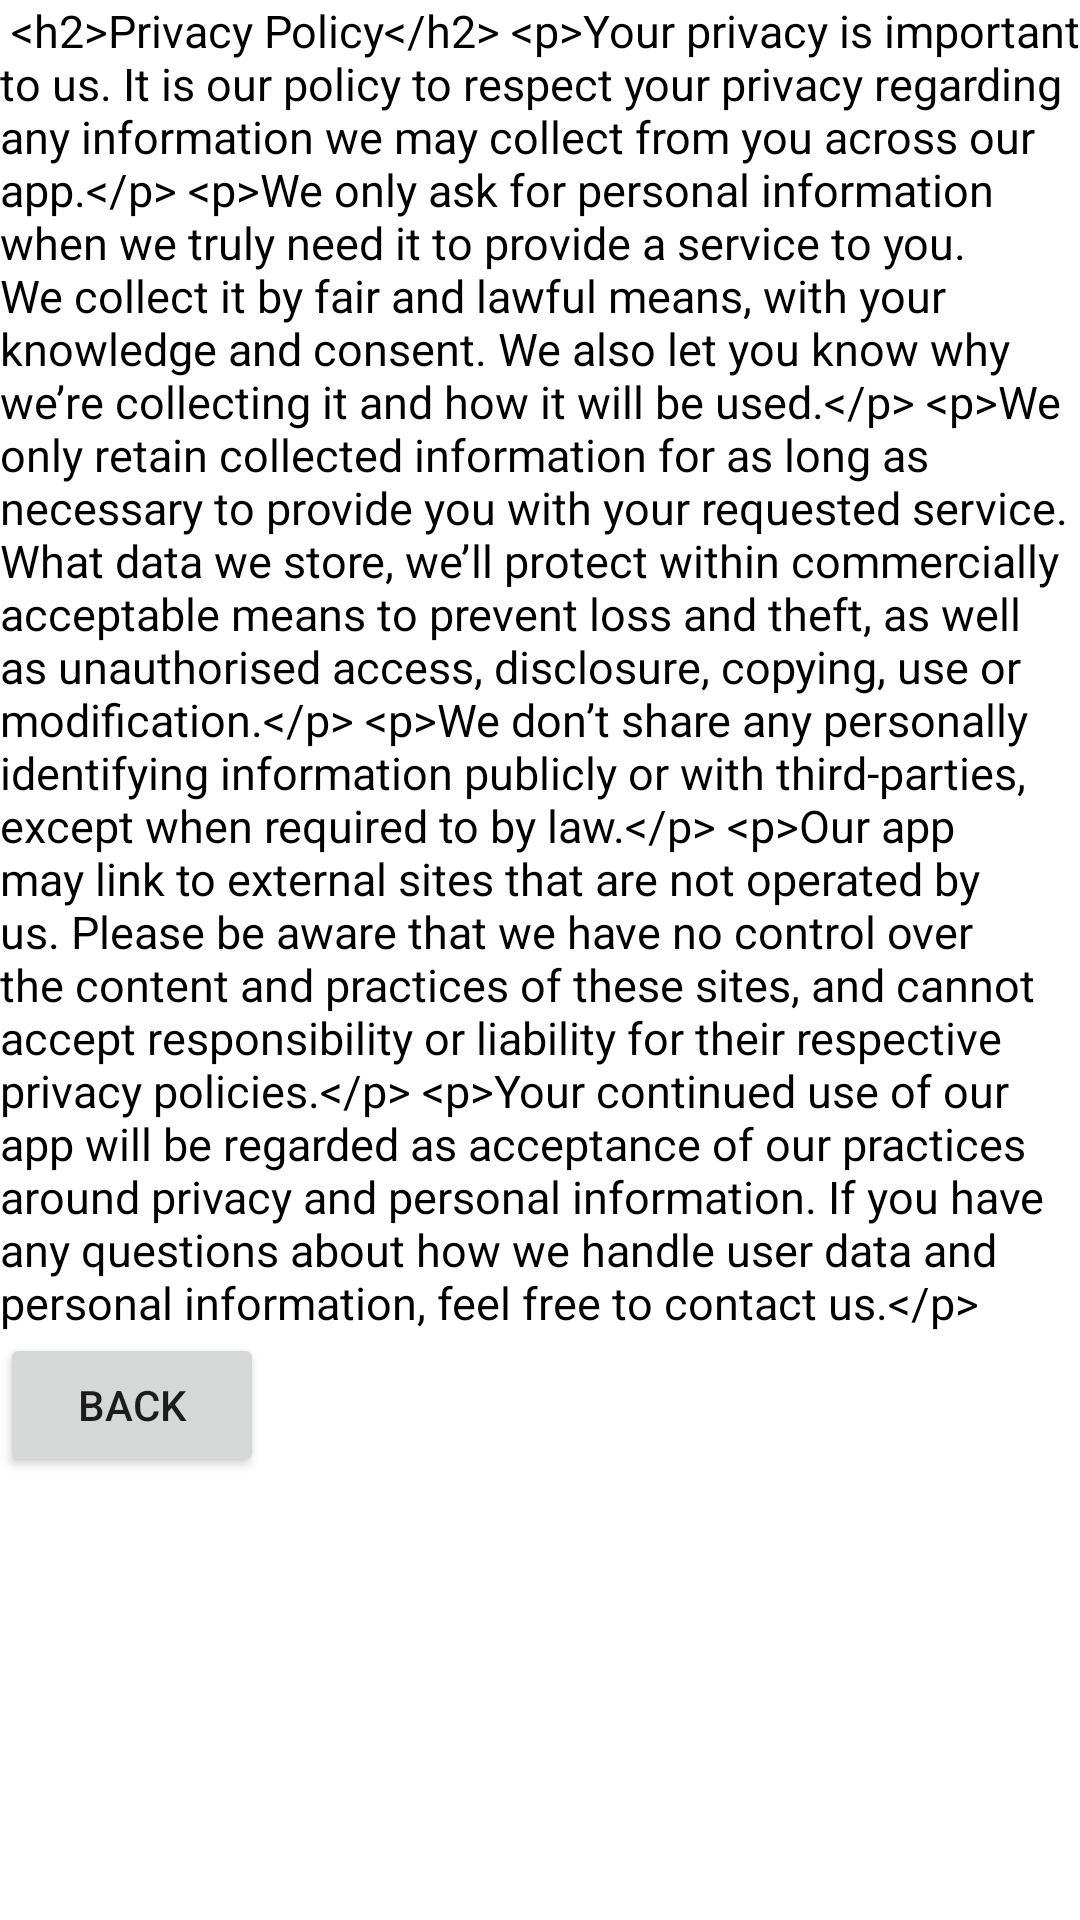

The Android layout XML behind this screen, and the referenced resources:
<!-- AndroidManifest.xml: application theme Theme.LLAndroid -->
<!-- res/layout/activity_privacypolicy.xml -->
<?xml version="1.0" encoding="utf-8"?>
<ScrollView xmlns:android="http://schemas.android.com/apk/res/android"
    android:layout_width="match_parent"
    android:layout_height="match_parent"
    xmlns:tools="http://schemas.android.com/tools"
    tools:context="csc481.linkedlist.llandroid.PrivacyPolicy"
    android:scrollbars="vertical">

    <LinearLayout
        android:layout_width="match_parent"
        android:layout_height="wrap_content"
        android:orientation="vertical">

        <TextView
            android:id="@+id/privacy_text_view"
            android:layout_width="wrap_content"
            android:layout_height="wrap_content"
            android:text="@string/privacy_policy_description"
            android:textColor="@color/black"
            android:textSize="15sp" />

        <Button
            android:id="@+id/backprivacy_button"
            android:layout_width="wrap_content"
            android:layout_height="wrap_content"
            android:text="Back" />

    </LinearLayout>

</ScrollView>
<!-- resources referenced by this layout -->
<resources>
  <string name="privacy_policy_description">
        
          &lt;h2&gt;Privacy Policy&lt;/h2&gt;
          &lt;p&gt;Your privacy is important to us. It is our policy to respect your privacy regarding any information we may collect from you across our app.&lt;/p&gt;
          &lt;p&gt;We only ask for personal information when we truly need it to provide a service to you. We collect it by fair and lawful means, with your knowledge and consent. We also let you know why we’re collecting it and how it will be used.&lt;/p&gt;
          &lt;p&gt;We only retain collected information for as long as necessary to provide you with your requested service. What data we store, we’ll protect within commercially acceptable means to prevent loss and theft, as well as unauthorised access, disclosure, copying, use or modification.&lt;/p&gt;
          &lt;p&gt;We don’t share any personally identifying information publicly or with third-parties, except when required to by law.&lt;/p&gt;
          &lt;p&gt;Our app may link to external sites that are not operated by us. Please be aware that we have no control over the content and practices of these sites, and cannot accept responsibility or liability for their respective privacy policies.&lt;/p&gt;
          &lt;p&gt;Your continued use of our app will be regarded as acceptance of our practices around privacy and personal information. If you have any questions about how we handle user data and personal information, feel free to contact us.&lt;/p&gt;
      
  </string>
  <style name="Theme.LLAndroid" parent="Theme.MaterialComponents.DayNight.NoActionBar">
          
          <item name="colorPrimary">@color/purple_500</item>
          <item name="colorPrimaryVariant">@color/purple_700</item>
          <item name="colorOnPrimary">@color/white</item>
          
          <item name="colorSecondary">@color/teal_200</item>
          <item name="colorSecondaryVariant">@color/teal_700</item>
          <item name="colorOnSecondary">@color/black</item>
          
          <item name="android:statusBarColor">@color/black</item>
          
      </style>
  <!-- not gathered from this repository: default colours our renderer supplied (Android Studio template values) -->
  <color name="purple_500">#FF6200EE</color>
  <color name="purple_700">#FF3700B3</color>
  <color name="teal_200">#FF03DAC5</color>
  <color name="teal_700">#FF018786</color>
  <color name="black">#FF000000</color>
  <color name="white">#FFFFFFFF</color>
</resources>
